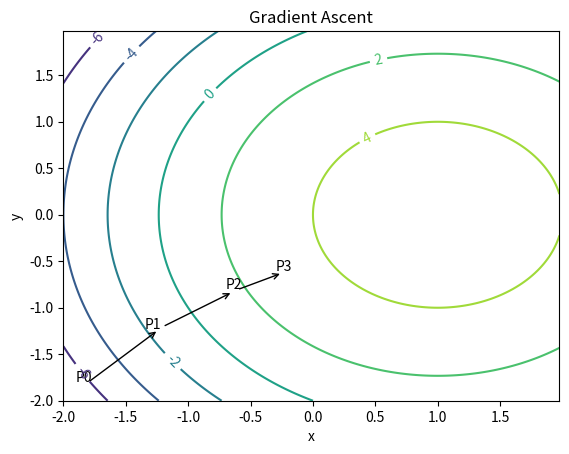

Python code for this plot:
'''
@author: Peter
@modifier: Jerry
'''
import matplotlib
import numpy as np
import matplotlib.cm as cm
import matplotlib.mlab as mlab
import matplotlib.pyplot as plt

leafNode = dict(boxstyle="round4", fc="0.8")
arrow_args = dict(arrowstyle="<-")

matplotlib.rcParams['xtick.direction'] = 'out'
matplotlib.rcParams['ytick.direction'] = 'out'

delta = 0.025
x = np.arange(-2.0, 2.0, delta)
y = np.arange(-2.0, 2.0, delta)
X, Y = np.meshgrid(x, y)
Z1 = -((X-1)**2)
Z2 = -(Y**2)
#Z1 = mlab.bivariate_normal(X, Y, 1.0, 1.0, 0.0, 0.0)
#Z2 = mlab.bivariate_normal(X, Y, 1.5, 0.5, 1, 1)
# difference of Gaussians
Z = 1.0 * (Z2 + Z1)+5.0

# Create a simple contour plot with labels using default colors.  The
# inline argument to clabel will control whether the labels are draw
# over the line segments of the contour, removing the lines beneath
# the label
plt.figure()
CS = plt.contour(X, Y, Z)
plt.annotate('', xy=(0.05, 0.05),  xycoords='axes fraction',
             xytext=(0.2,0.2), textcoords='axes fraction',
             va="center", ha="center", bbox=leafNode, arrowprops=arrow_args )
plt.text(-1.9, -1.8, 'P0')
plt.annotate('', xy=(0.2,0.2),  xycoords='axes fraction',
             xytext=(0.35,0.3), textcoords='axes fraction',
             va="center", ha="center", bbox=leafNode, arrowprops=arrow_args )
plt.text(-1.35, -1.23, 'P1')
plt.annotate('', xy=(0.35,0.3),  xycoords='axes fraction',
             xytext=(0.45,0.35), textcoords='axes fraction',
             va="center", ha="center", bbox=leafNode, arrowprops=arrow_args )
plt.text(-0.7, -0.8, 'P2')
plt.text(-0.3, -0.6, 'P3')
plt.clabel(CS, inline=1, fontsize=10)
plt.title('Gradient Ascent')
plt.xlabel('x')
plt.ylabel('y')
plt.show()
